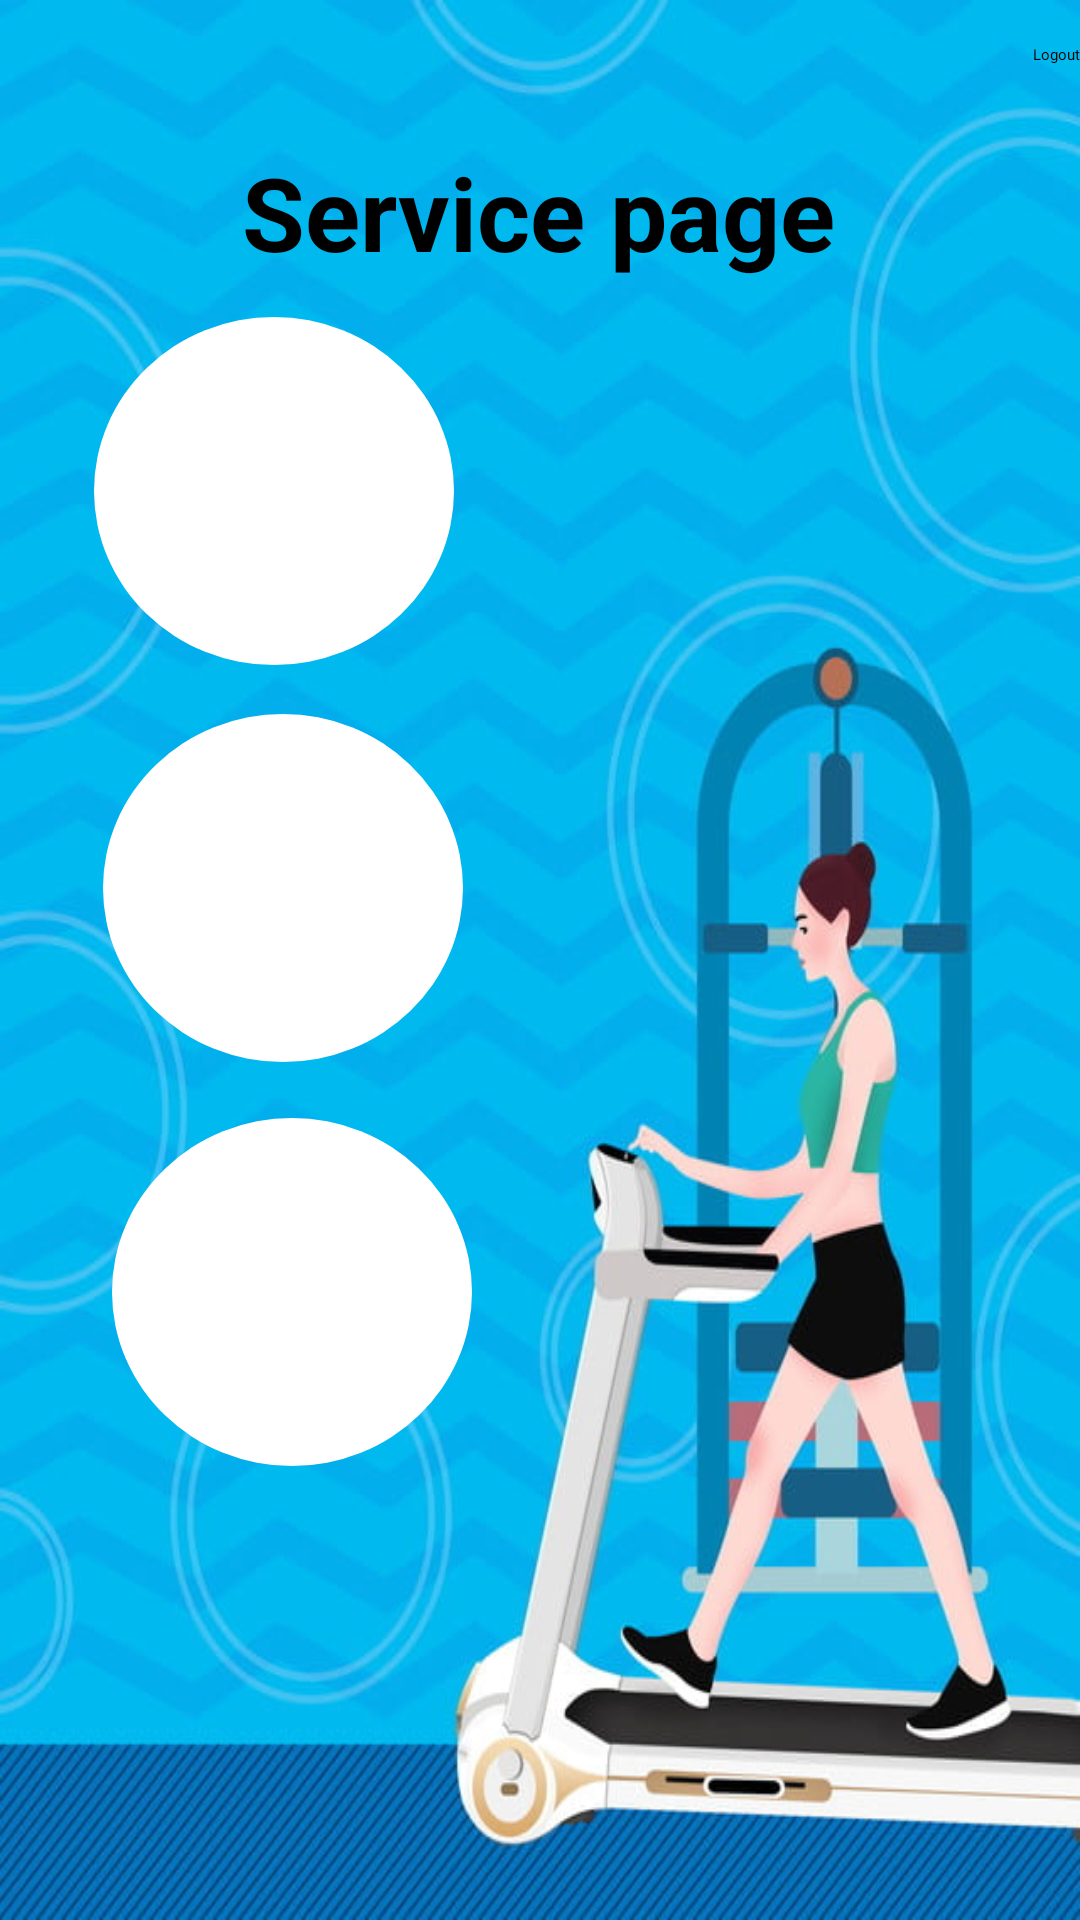

Produce the Android XML layout that renders to this screen, including the resource entries it uses.
<!-- AndroidManifest.xml: application theme Theme.MyApplication -->
<!-- res/layout/activity_main_activity3_homepage.xml -->
<?xml version="1.0" encoding="utf-8"?>
<androidx.drawerlayout.widget.DrawerLayout
    xmlns:android="http://schemas.android.com/apk/res/android"
    xmlns:app="http://schemas.android.com/apk/res-auto"
    xmlns:tools="http://schemas.android.com/tools"
    android:id="@+id/drawer_layout"
    android:layout_width="match_parent"
    android:layout_height="match_parent"
    tools:context=".MainActivity3_Homepage">

    
    <androidx.constraintlayout.widget.ConstraintLayout
        android:layout_width="match_parent"
        android:layout_height="match_parent"
        android:background="@drawable/back"
        android:visibility="visible"
        tools:visibility="visible">

        
        <TextView
            android:id="@+id/textView3"
            android:layout_width="wrap_content"
            android:layout_height="wrap_content"
            android:layout_marginTop="48dp"
            android:text="Service page"
            android:textSize="34sp"
            android:textStyle="bold"
            app:layout_constraintEnd_toEndOf="parent"
            app:layout_constraintHorizontal_bias="0.497"
            app:layout_constraintStart_toStartOf="parent"
            app:layout_constraintTop_toTopOf="parent" />

        <HorizontalScrollView
            android:id="@+id/horizontalScrollView"
            android:layout_width="0dp"
            android:layout_height="wrap_content"
            android:layout_marginTop="20dp"
            android:scrollbars="none"
            app:layout_constraintEnd_toEndOf="parent"
            app:layout_constraintStart_toStartOf="parent"
            app:layout_constraintTop_toBottomOf="@+id/textView3">

            <LinearLayout
                android:layout_width="wrap_content"
                android:layout_height="wrap_content"
                android:orientation="horizontal">

                

                

                

            </LinearLayout>
        </HorizontalScrollView>

        

        <Button
            android:id="@+id/button_homepage_logout"
            android:layout_width="wrap_content"
            android:layout_height="wrap_content"
            android:backgroundTint="#21AAF3"
            android:text="Logout"
            app:layout_constraintBottom_toBottomOf="parent"
            app:layout_constraintEnd_toEndOf="parent"
            app:layout_constraintHorizontal_bias="1.0"
            app:layout_constraintStart_toStartOf="parent"
            app:layout_constraintTop_toTopOf="parent"
            app:layout_constraintVertical_bias="0.023" />

        <ImageButton
            android:id="@+id/imageButton_trainer"
            android:layout_width="120dp"
            android:layout_height="116dp"
            android:layout_margin="5dp"
            android:adjustViewBounds="true"
            android:background="@drawable/circle_button"
            android:scaleType="centerInside"
            app:layout_constraintBottom_toBottomOf="parent"
            app:layout_constraintEnd_toEndOf="parent"
            app:layout_constraintHorizontal_bias="0.14"
            app:layout_constraintStart_toStartOf="parent"
            app:layout_constraintTop_toTopOf="parent"
            app:layout_constraintVertical_bias="0.715"
            app:srcCompat="@drawable/trainer"
            tools:ignore="SpeakableTextPresentCheck" />

        <ImageButton
            android:id="@+id/imageButton_food"
            android:layout_width="120dp"
            android:layout_height="116dp"
            android:layout_margin="5dp"
            android:adjustViewBounds="true"
            android:background="@drawable/circle_button"
            android:scaleType="centerInside"
            app:layout_constraintBottom_toBottomOf="parent"
            app:layout_constraintEnd_toEndOf="parent"
            app:layout_constraintHorizontal_bias="0.128"
            app:layout_constraintStart_toStartOf="parent"
            app:layout_constraintTop_toTopOf="parent"
            app:layout_constraintVertical_bias="0.453"
            app:srcCompat="@drawable/medic_new"
            tools:ignore="SpeakableTextPresentCheck" />

        <ImageButton
            android:id="@+id/imageButton_workout_page"
            android:layout_width="120dp"
            android:layout_height="116dp"
            android:layout_margin="5dp"
            android:adjustViewBounds="true"
            android:background="@drawable/circle_button"
            android:scaleType="centerInside"
            app:layout_constraintBottom_toBottomOf="parent"
            app:layout_constraintEnd_toEndOf="parent"
            app:layout_constraintHorizontal_bias="0.114"
            app:layout_constraintStart_toStartOf="parent"
            app:layout_constraintTop_toTopOf="parent"
            app:layout_constraintVertical_bias="0.196"
            app:srcCompat="@drawable/dumbell__2_"
            tools:ignore="SpeakableTextPresentCheck"
            tools:visibility="visible" />


    </androidx.constraintlayout.widget.ConstraintLayout>

    
    <com.google.android.material.navigation.NavigationView
        android:id="@+id/nav_view"
        android:layout_width="wrap_content"
        android:layout_height="match_parent"
        android:layout_gravity="start"
        app:menu="@menu/drawer_menu" >

    </com.google.android.material.navigation.NavigationView>
</androidx.drawerlayout.widget.DrawerLayout>
<!-- resources referenced by this layout -->
<resources>
  <!-- drawable back: jpg bitmap (drawable, 76423 bytes) -->
  <!-- drawable circle_button (drawable) -->
  <?xml version="1.0" encoding="utf-8"?>
  <shape xmlns:android="http://schemas.android.com/apk/res/android"
      android:shape="oval">
      <solid android:color="#FFFFFF" />
      <size android:width="150dp" android:height="150dp"/>
  </shape>
  <!-- drawable dumbell__2_: png bitmap (drawable, 74236 bytes) -->
  <!-- drawable medic_new: png bitmap (drawable, 192420 bytes) -->
</resources>
